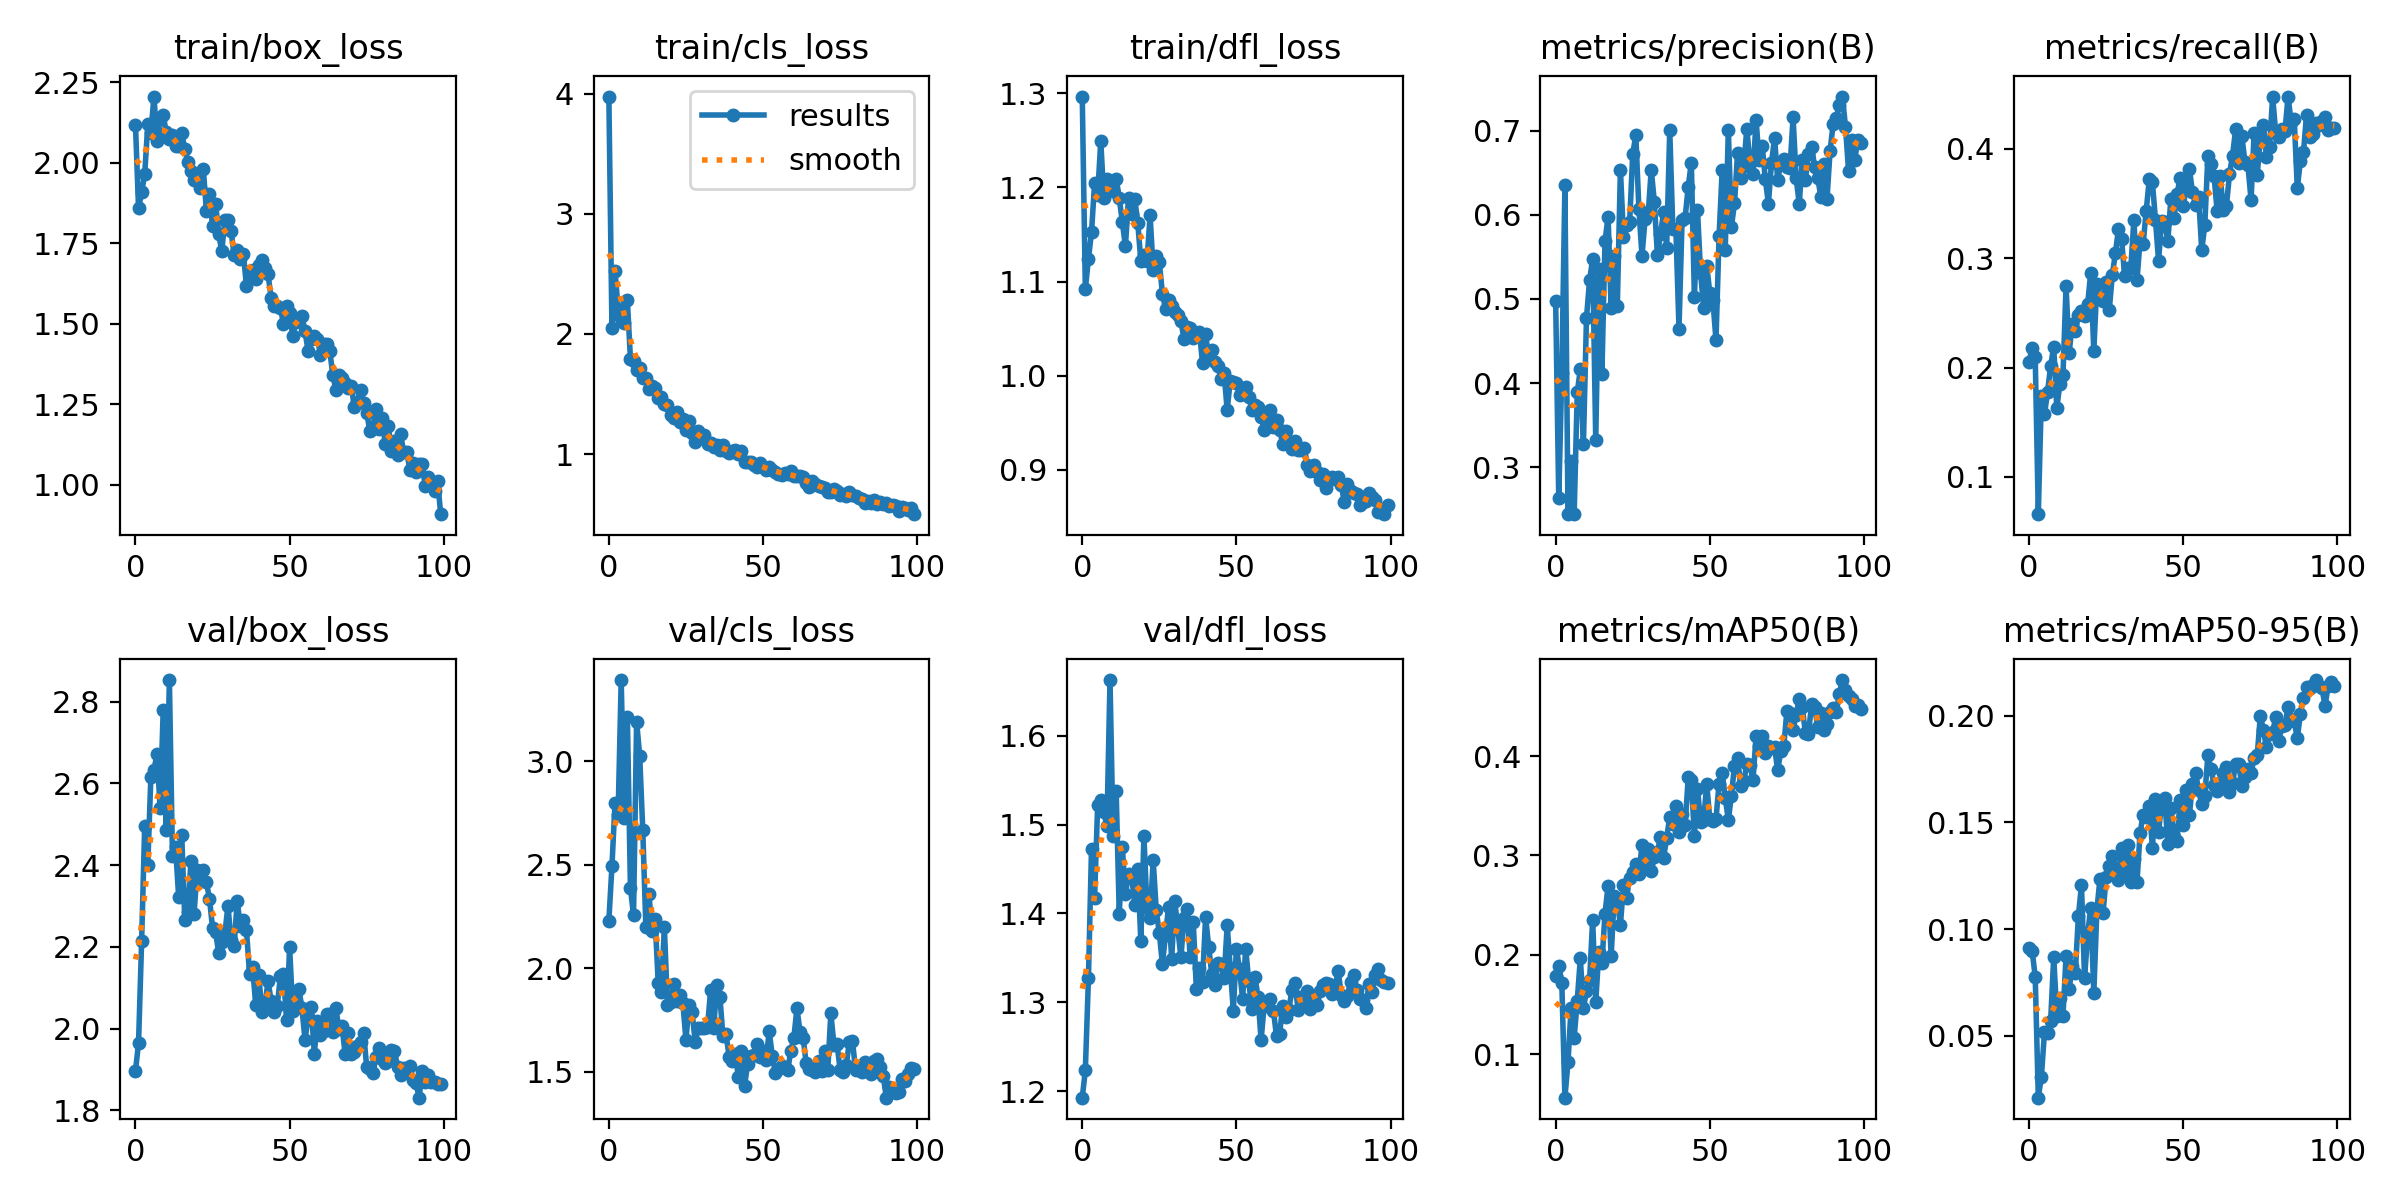

Values plotted in this chart, from the file beside it:
epoch, train/box_loss, train/cls_loss, train/dfl_loss, metrics/precision(B), metrics/recall(B), metrics/mAP50(B), metrics/mAP50-95(B), val/box_loss, val/cls_loss, val/dfl_loss, lr/pg0, lr/pg1, lr/pg2
0, 2.119, 3.975, 1.297, 0.4975, 0.2053, 0.1788, 0.09132, 1.896, 2.23, 1.193, 0.07036, 0.003294, 0.003294
1, 1.859, 2.052, 1.092, 0.2634, 0.2183, 0.1888, 0.08988, 1.965, 2.493, 1.223, 0.04029, 0.006561, 0.006561
2, 1.908, 2.523, 1.124, 0.4119, 0.2097, 0.1716, 0.07768, 2.214, 2.8, 1.327, 0.01016, 0.009763, 0.009763
3, 1.966, 2.211, 1.152, 0.6351, 0.06595, 0.0564, 0.02102, 2.497, 2.74, 1.473, 0.009703, 0.009703, 0.009703
4, 2.119, 2.135, 1.205, 0.2449, 0.1743, 0.09233, 0.03091, 2.4, 3.392, 1.418, 0.009703, 0.009703, 0.009703
5, 2.093, 2.087, 1.192, 0.3077, 0.1573, 0.1464, 0.05166, 2.616, 2.724, 1.522, 0.009604, 0.009604, 0.009604
6, 2.206, 2.279, 1.249, 0.2442, 0.1778, 0.1165, 0.0515, 2.633, 3.216, 1.527, 0.009505, 0.009505, 0.009505
7, 2.068, 1.793, 1.189, 0.3889, 0.2015, 0.1539, 0.05693, 2.671, 2.388, 1.514, 0.009406, 0.009406, 0.009406
8, 2.137, 1.776, 1.209, 0.4163, 0.2192, 0.1964, 0.087, 2.54, 2.257, 1.498, 0.009307, 0.009307, 0.009307
9, 2.147, 1.703, 1.201, 0.3271, 0.163, 0.1463, 0.05949, 2.778, 3.191, 1.663, 0.009208, 0.009208, 0.009208
10, 2.095, 1.716, 1.196, 0.4774, 0.1852, 0.1637, 0.06779, 2.487, 3.027, 1.487, 0.009109, 0.009109, 0.009109
11, 2.074, 1.633, 1.209, 0.5222, 0.1931, 0.1743, 0.0594, 2.853, 2.667, 1.537, 0.00901, 0.00901, 0.00901
12, 2.088, 1.635, 1.189, 0.5474, 0.2744, 0.2352, 0.08745, 2.423, 2.201, 1.399, 0.008911, 0.008911, 0.008911
13, 2.053, 1.543, 1.163, 0.3322, 0.2134, 0.1527, 0.07178, 2.445, 2.36, 1.474, 0.008812, 0.008812, 0.008812
14, 2.051, 1.563, 1.137, 0.5351, 0.2399, 0.2032, 0.08277, 2.323, 2.178, 1.421, 0.008713, 0.008713, 0.008713
15, 2.092, 1.546, 1.189, 0.4113, 0.2332, 0.1916, 0.07944, 2.474, 2.237, 1.444, 0.008614, 0.008614, 0.008614
16, 2.044, 1.464, 1.172, 0.5683, 0.2482, 0.2414, 0.1062, 2.267, 1.931, 1.443, 0.008515, 0.008515, 0.008515
17, 2.001, 1.478, 1.188, 0.5979, 0.2517, 0.2694, 0.1205, 2.285, 1.886, 1.41, 0.008416, 0.008416, 0.008416
18, 1.975, 1.421, 1.163, 0.4887, 0.2471, 0.1991, 0.07693, 2.41, 2.199, 1.45, 0.008317, 0.008317, 0.008317
19, 1.946, 1.41, 1.122, 0.5512, 0.2578, 0.2588, 0.09753, 2.281, 1.825, 1.369, 0.008218, 0.008218, 0.008218
20, 1.954, 1.325, 1.129, 0.4921, 0.2869, 0.2539, 0.1101, 2.389, 1.836, 1.487, 0.008119, 0.008119, 0.008119
21, 1.921, 1.303, 1.122, 0.6533, 0.2154, 0.2303, 0.07009, 2.364, 1.923, 1.406, 0.00802, 0.00802, 0.00802
22, 1.982, 1.35, 1.171, 0.5741, 0.2766, 0.2701, 0.109, 2.388, 1.842, 1.395, 0.007921, 0.007921, 0.007921
23, 1.851, 1.27, 1.113, 0.588, 0.2648, 0.2574, 0.1236, 2.357, 1.873, 1.46, 0.007822, 0.007822, 0.007822
24, 1.905, 1.296, 1.127, 0.5913, 0.2607, 0.2777, 0.1074, 2.318, 1.832, 1.403, 0.007723, 0.007723, 0.007723
25, 1.803, 1.2, 1.12, 0.6727, 0.2785, 0.2836, 0.1245, 2.246, 1.655, 1.378, 0.007624, 0.007624, 0.007624
26, 1.872, 1.28, 1.087, 0.6942, 0.2524, 0.2915, 0.1297, 2.235, 1.821, 1.343, 0.007525, 0.007525, 0.007525
27, 1.779, 1.179, 1.071, 0.6068, 0.2846, 0.2811, 0.1343, 2.185, 1.788, 1.376, 0.007426, 0.007426, 0.007426
28, 1.725, 1.104, 1.081, 0.5513, 0.3047, 0.3104, 0.1285, 2.212, 1.646, 1.407, 0.007327, 0.007327, 0.007327
29, 1.824, 1.193, 1.074, 0.5947, 0.3266, 0.2908, 0.1231, 2.233, 1.712, 1.349, 0.007228, 0.007228, 0.007228
30, 1.824, 1.134, 1.068, 0.6005, 0.3178, 0.3069, 0.1382, 2.3, 1.71, 1.414, 0.007129, 0.007129, 0.007129
31, 1.789, 1.156, 1.064, 0.6533, 0.284, 0.2842, 0.1254, 2.216, 1.71, 1.382, 0.00703, 0.00703, 0.00703
32, 1.714, 1.083, 1.058, 0.6157, 0.291, 0.2983, 0.1392, 2.202, 1.717, 1.351, 0.006931, 0.006931, 0.006931
33, 1.728, 1.091, 1.039, 0.552, 0.2912, 0.3035, 0.1223, 2.312, 1.895, 1.394, 0.006832, 0.006832, 0.006832
34, 1.701, 1.059, 1.052, 0.5768, 0.3352, 0.3188, 0.1327, 2.251, 1.714, 1.405, 0.006733, 0.006733, 0.006733
35, 1.718, 1.077, 1.051, 0.6029, 0.2799, 0.2976, 0.1219, 2.265, 1.918, 1.351, 0.006634, 0.006634, 0.006634
36, 1.617, 1.038, 1.04, 0.5611, 0.3158, 0.3176, 0.1451, 2.241, 1.864, 1.39, 0.006535, 0.006535, 0.006535
37, 1.665, 1.073, 1.044, 0.7005, 0.3133, 0.339, 0.1536, 2.134, 1.674, 1.315, 0.006436, 0.006436, 0.006436
38, 1.667, 1.028, 1.046, 0.5834, 0.3437, 0.3318, 0.1523, 2.15, 1.682, 1.339, 0.006337, 0.006337, 0.006337
39, 1.638, 1.005, 1.014, 0.5825, 0.3723, 0.3499, 0.1577, 2.058, 1.574, 1.323, 0.006238, 0.006238, 0.006238
40, 1.684, 1.028, 1.044, 0.4646, 0.3695, 0.3231, 0.1382, 2.131, 1.555, 1.396, 0.006139, 0.006139, 0.006139
41, 1.699, 1.038, 1.02, 0.5941, 0.335, 0.3414, 0.1607, 2.041, 1.586, 1.363, 0.00604, 0.00604, 0.00604
42, 1.673, 1.004, 1.028, 0.5965, 0.2979, 0.3308, 0.1453, 2.056, 1.476, 1.332, 0.005941, 0.005941, 0.005941
43, 1.654, 1.029, 1.015, 0.6335, 0.3339, 0.3785, 0.1596, 2.116, 1.601, 1.319, 0.005842, 0.005842, 0.005842
44, 1.58, 0.9352, 1.011, 0.662, 0.3333, 0.3755, 0.1613, 2.068, 1.43, 1.345, 0.005743, 0.005743, 0.005743
45, 1.556, 0.9331, 0.9962, 0.5018, 0.3157, 0.3193, 0.1399, 2.04, 1.539, 1.343, 0.005644, 0.005644, 0.005644
46, 1.555, 0.9341, 1.002, 0.6057, 0.3545, 0.3673, 0.1569, 2.056, 1.576, 1.327, 0.005545, 0.005545, 0.005545
47, 1.551, 0.9123, 0.9638, 0.5312, 0.3365, 0.3336, 0.1431, 2.127, 1.584, 1.387, 0.005446, 0.005446, 0.005446
48, 1.5, 0.8941, 0.9946, 0.4893, 0.3591, 0.3357, 0.1414, 2.132, 1.637, 1.339, 0.005347, 0.005347, 0.005347
49, 1.556, 0.9252, 0.9934, 0.5392, 0.3737, 0.3716, 0.1606, 2.02, 1.571, 1.291, 0.005248, 0.005248, 0.005248
50, 1.535, 0.8901, 0.9923, 0.5071, 0.3475, 0.3365, 0.1489, 2.199, 1.602, 1.36, 0.005149, 0.005149, 0.005149
51, 1.463, 0.8691, 0.9794, 0.4983, 0.3651, 0.3349, 0.1651, 2.043, 1.558, 1.338, 0.00505, 0.00505, 0.00505
52, 1.504, 0.8969, 0.9847, 0.4508, 0.382, 0.3368, 0.1534, 2.064, 1.696, 1.304, 0.004951, 0.004951, 0.004951
53, 1.519, 0.8652, 0.9875, 0.5744, 0.3606, 0.3721, 0.1682, 2.097, 1.578, 1.36, 0.004852, 0.004852, 0.004852
54, 1.525, 0.8524, 0.9777, 0.6528, 0.349, 0.3832, 0.1731, 2.049, 1.495, 1.324, 0.004753, 0.004753, 0.004753
55, 1.476, 0.8349, 0.9636, 0.5583, 0.3563, 0.3578, 0.1651, 1.972, 1.515, 1.292, 0.004654, 0.004654, 0.004654
56, 1.415, 0.8243, 0.9687, 0.7011, 0.3073, 0.3358, 0.1585, 2.028, 1.53, 1.328, 0.004555, 0.004555, 0.004555
57, 1.452, 0.8407, 0.9673, 0.5855, 0.3306, 0.3599, 0.1625, 2.053, 1.523, 1.306, 0.004456, 0.004456, 0.004456
58, 1.462, 0.8315, 0.9564, 0.6135, 0.3937, 0.3905, 0.1814, 1.939, 1.51, 1.257, 0.004357, 0.004357, 0.004357
59, 1.454, 0.8621, 0.9423, 0.6735, 0.3858, 0.3982, 0.1751, 2.018, 1.6, 1.297, 0.004258, 0.004258, 0.004258
... 40 more rows
